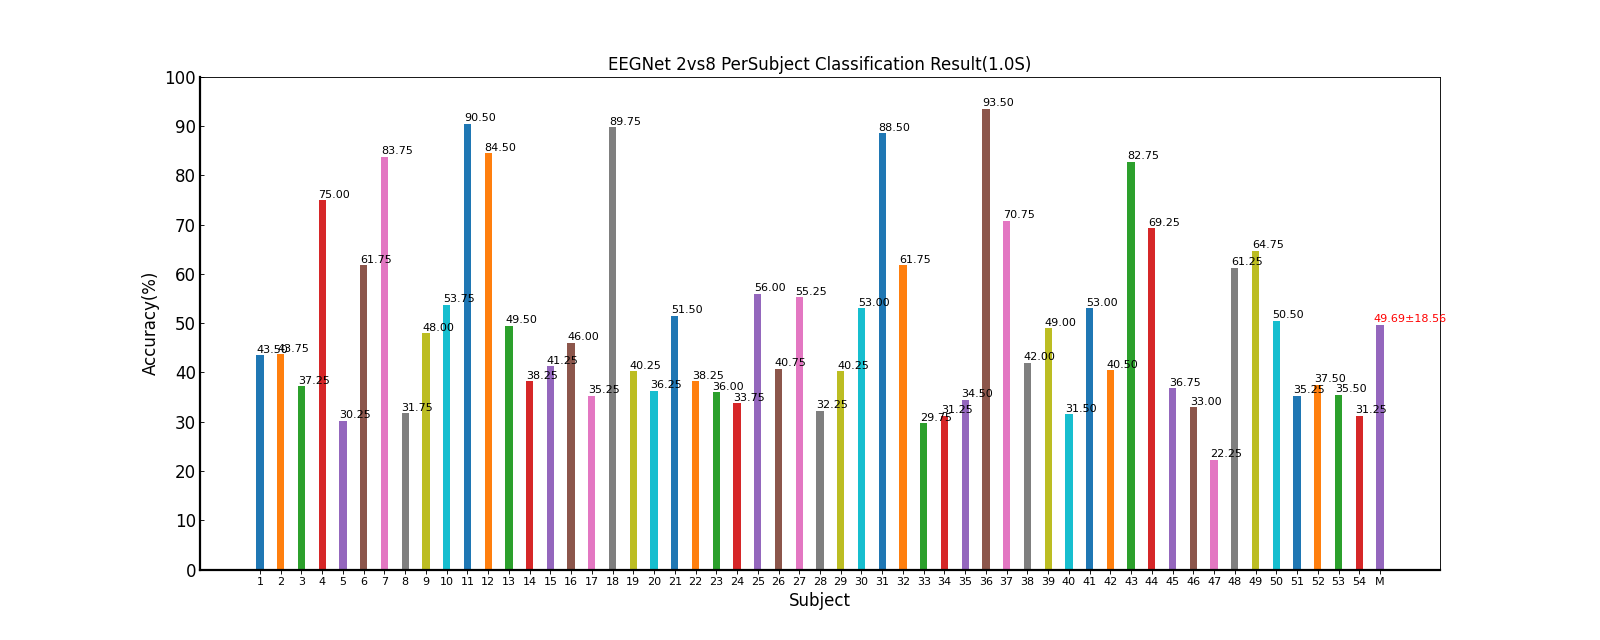

The data file committed next to this chart (first rows):
Fold1, Fold2, Fold3, Fold4, Fold5, Mean±Std
47.50, 40.00, 46.25, 58.75, 25.00, 43.50±12.36
57.50, 43.75, 48.75, 32.50, 36.25, 43.75±9.96
33.75, 30.00, 32.50, 45.00, 45.00, 37.25±7.20
63.75, 86.25, 81.25, 81.25, 62.50, 75.00±11.04
33.75, 20.00, 33.75, 26.25, 37.50, 30.25±7.04
61.25, 75.00, 56.25, 37.50, 78.75, 61.75±16.46
70.00, 81.25, 95.00, 87.50, 85.00, 83.75±9.19
35.00, 30.00, 37.50, 30.00, 26.25, 31.75±4.47
36.25, 57.50, 53.75, 52.50, 40.00, 48.00±9.30
45.00, 47.50, 58.75, 55.00, 62.50, 53.75±7.40
100, 97.50, 91.25, 90.00, 73.75, 90.50±10.25
66.25, 78.75, 88.75, 93.75, 95.00, 84.50±12.04
65.00, 51.25, 48.75, 51.25, 31.25, 49.50±12.04
32.50, 46.25, 36.25, 32.50, 43.75, 38.25±6.41
50.00, 40.00, 27.50, 53.75, 35.00, 41.25±10.75
48.75, 52.50, 42.50, 38.75, 47.50, 46.00±5.41
48.75, 33.75, 30.00, 25.00, 38.75, 35.25±9.07
97.50, 82.50, 80.00, 96.25, 92.50, 89.75±8.02
37.50, 41.25, 46.25, 41.25, 35.00, 40.25±4.28
40.00, 40.00, 38.75, 37.50, 25.00, 36.25±6.37
56.25, 45.00, 47.50, 57.50, 51.25, 51.50±5.41
37.50, 40.00, 36.25, 37.50, 40.00, 38.25±1.68
35.00, 28.75, 42.50, 33.75, 40.00, 36.00±5.41
36.25, 30.00, 30.00, 37.50, 35.00, 33.75±3.54
48.75, 51.25, 75.00, 61.25, 43.75, 56.00±12.39
43.75, 48.75, 38.75, 40.00, 32.50, 40.75±6.03
68.75, 48.75, 62.50, 62.50, 33.75, 55.25±14.07
32.50, 36.25, 35.00, 31.25, 26.25, 32.25±3.89
35.00, 46.25, 35.00, 40.00, 45.00, 40.25±5.33
52.50, 52.50, 51.25, 55.00, 53.75, 53.00±1.43
76.25, 98.75, 87.50, 83.75, 96.25, 88.50±9.20
53.75, 65.00, 50.00, 62.50, 77.50, 61.75±10.74
27.50, 43.75, 25.00, 28.75, 23.75, 29.75±8.07
26.25, 37.50, 28.75, 35.00, 28.75, 31.25±4.76
35.00, 47.50, 32.50, 31.25, 26.25, 34.50±7.94
76.25, 100, 100, 100, 91.25, 93.50±10.36
67.50, 85.00, 75.00, 56.25, 70.00, 70.75±10.52
41.25, 35.00, 42.50, 48.75, 42.50, 42.00±4.89
46.25, 45.00, 53.75, 51.25, 48.75, 49.00±3.58
28.75, 32.50, 28.75, 36.25, 31.25, 31.50±3.11
63.75, 77.50, 52.50, 38.75, 32.50, 53.00±18.30
41.25, 51.25, 38.75, 32.50, 38.75, 40.50±6.82
83.75, 87.50, 88.75, 83.75, 70.00, 82.75±7.47
51.25, 63.75, 78.75, 72.50, 80.00, 69.25±11.94
50.00, 37.50, 30.00, 40.00, 26.25, 36.75±9.25
32.50, 36.25, 40.00, 25.00, 31.25, 33.00±5.63
26.25, 26.25, 16.25, 23.75, 18.75, 22.25±4.54
66.25, 60.00, 70.00, 51.25, 58.75, 61.25±7.23
57.50, 57.50, 75.00, 55.00, 78.75, 64.75±11.19
50.00, 53.75, 45.00, 48.75, 55.00, 50.50±4.01
31.25, 35.00, 38.75, 37.50, 33.75, 35.25±2.98
37.50, 41.25, 33.75, 38.75, 36.25, 37.50±2.80
43.75, 30.00, 32.50, 38.75, 32.50, 35.50±5.63
25.00, 41.25, 32.50, 27.50, 30.00, 31.25±6.25
49.17, 51.69, 50.44, 49.44, 47.71, 49.69±18.56
